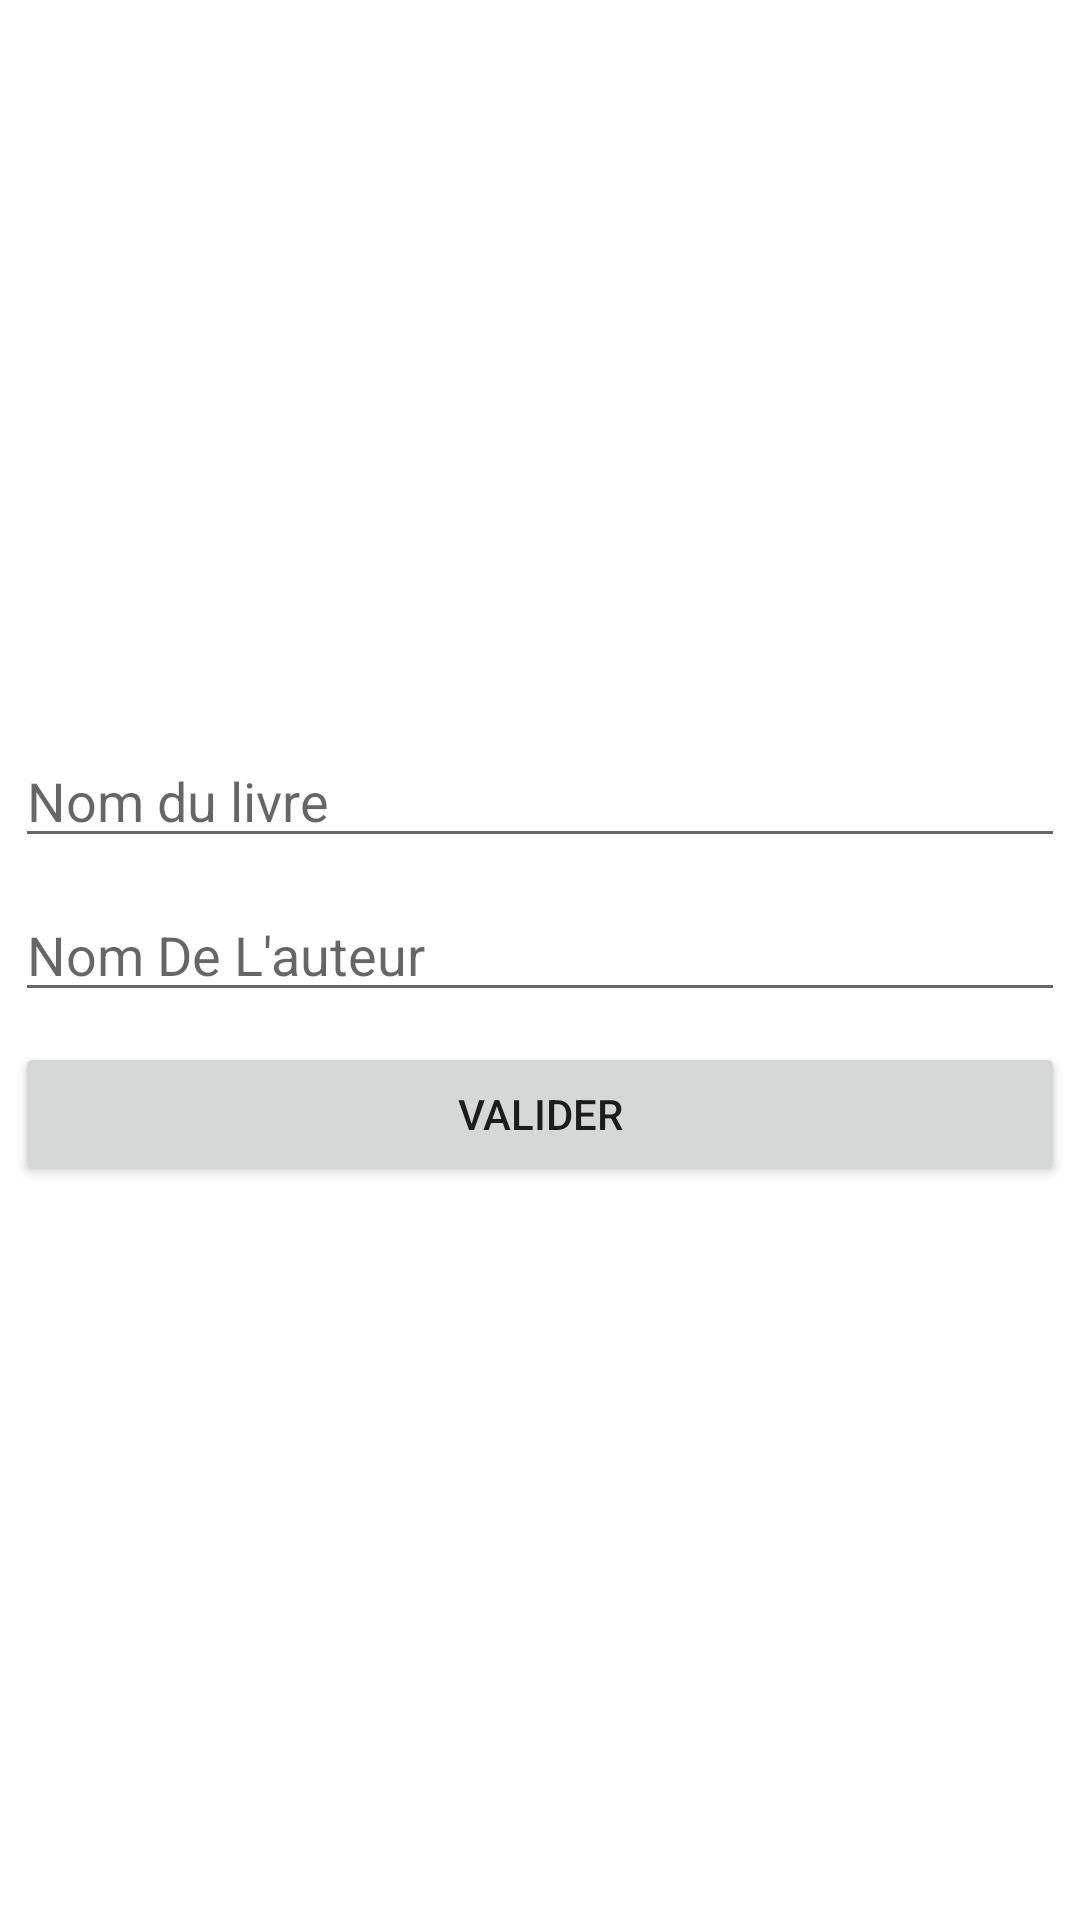

This screen was rendered from an Android layout file. Write that file and the resources it references.
<!-- AndroidManifest.xml: application theme Theme.Babistone_Auth -->
<!-- res/layout/activity_main.xml -->
<?xml version="1.0" encoding="utf-8"?>
<LinearLayout
    xmlns:android="http://schemas.android.com/apk/res/android"
    xmlns:app="http://schemas.android.com/apk/res-auto"
    xmlns:tools="http://schemas.android.com/tools"
    android:layout_width="match_parent"
    android:layout_height="match_parent"
    android:orientation="vertical"
    android:gravity="center"
    tools:context=".FirestorePage">

    <EditText
        android:layout_marginStart="5dp"
        android:layout_marginEnd="5dp"
        android:hint="Nom du livre"
        android:id="@+id/name_book"
        android:layout_width="match_parent"
        android:layout_height="wrap_content"
        />
    <EditText
        android:layout_marginStart="5dp"
        android:layout_marginEnd="5dp"
        android:id="@+id/autor"
        android:layout_marginTop="10dp"
        android:hint="Nom De L'auteur"
        android:layout_width="match_parent"
        android:layout_height="wrap_content"
        />
    <Button
        android:layout_marginStart="5dp"
        android:layout_marginEnd="5dp"
        android:layout_width="match_parent"
        android:layout_height="wrap_content"
        android:text="valider"
        android:id="@+id/add_value"
        android:layout_marginTop="10dp"
        />


</LinearLayout>
<!-- resources referenced by this layout -->
<resources>
  <style name="Theme.Babistone_Auth" parent="Theme.MaterialComponents.DayNight.NoActionBar">
          
          <item name="colorPrimary">@color/teal_200</item>
          <item name="colorPrimaryVariant">@color/purple_700</item>
          <item name="colorOnPrimary">@color/white</item>
          
          <item name="colorSecondary">@color/teal_200</item>
          <item name="colorSecondaryVariant">@color/teal_700</item>
          <item name="colorOnSecondary">@color/black</item>
          
          <item name="android:statusBarColor">@color/teal_200</item>
          
      </style>
  <color name="teal_200">#FF03DAC5</color>
  <color name="purple_700">#FF3700B3</color>
  <color name="white">#FFFFFFFF</color>
  <color name="teal_700">#FF018786</color>
  <color name="black">#FF000000</color>
</resources>
